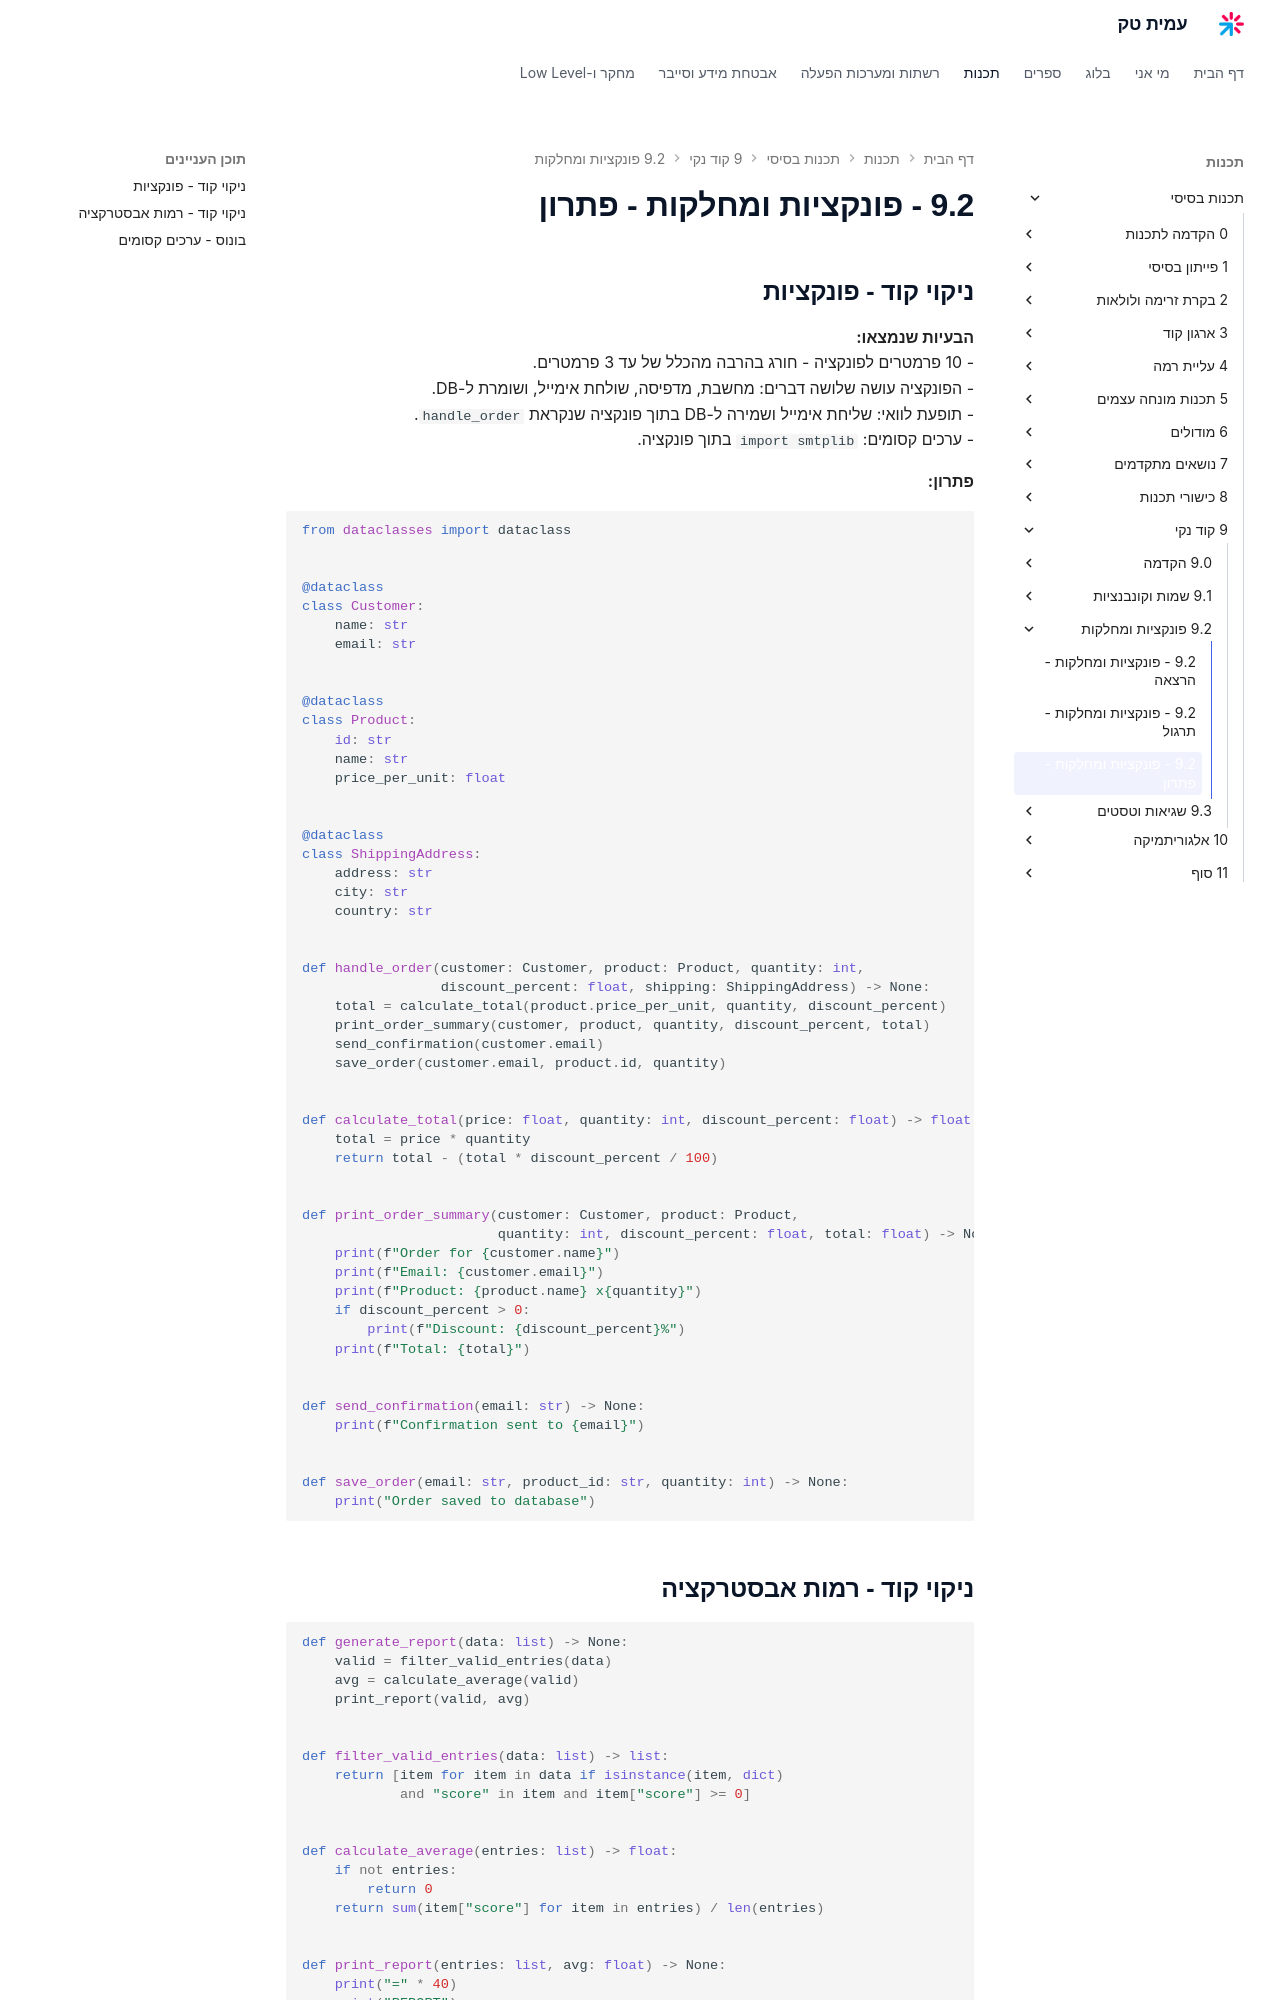

repository: AmitPinchasi/amittech · page: תכנות-בסיסי/9 - קוד נקי/9.2 - פונקציות ומחלקות/9.2 - פונקציות ומחלקות - פתרון/index.html · generator: mkdocs

## ניקוי קוד - פונקציות
**הבעיות שנמצאו:**
- 10 פרמטרים לפונקציה - חורג בהרבה מהכלל של עד 3 פרמטרים.
- הפונקציה עושה שלושה דברים: מחשבת, מדפיסה, שולחת אימייל, ושומרת ל-DB.
- תופעת לוואי: שליחת אימייל ושמירה ל-DB בתוך פונקציה שנקראת `handle_order`.
- ערכים קסומים: `import smtplib` בתוך פונקציה.

**פתרון:**
```python
from dataclasses import dataclass


@dataclass
class Customer:
    name: str
    email: str


@dataclass
class Product:
    id: str
    name: str
    price_per_unit: float


@dataclass
class ShippingAddress:
    address: str
    city: str
    country: str


def handle_order(customer: Customer, product: Product, quantity: int,
                 discount_percent: float, shipping: ShippingAddress) -> None:
    total = calculate_total(product.price_per_unit, quantity, discount_percent)
    print_order_summary(customer, product, quantity, discount_percent, total)
    send_confirmation(customer.email)
    save_order(customer.email, product.id, quantity)


def calculate_total(price: float, quantity: int, discount_percent: float) -> float:
    total = price * quantity
    return total - (total * discount_percent / 100)


def print_order_summary(customer: Customer, product: Product,
                        quantity: int, discount_percent: float, total: float) -> None:
    print(f"Order for {customer.name}")
    print(f"Email: {customer.email}")
    print(f"Product: {product.name} x{quantity}")
    if discount_percent > 0:
        print(f"Discount: {discount_percent}%")
    print(f"Total: {total}")


def send_confirmation(email: str) -> None:
    print(f"Confirmation sent to {email}")


def save_order(email: str, product_id: str, quantity: int) -> None:
    print("Order saved to database")
```
